Photos from the image-classification dataset "dataset_cleaned" in the GitHub repository elahemazloomian/traffic-vehicle-classification. Its 8 classes are: ambulance, autobus, kamyun, kamyunet, minibus, savari, taxi, vanet.

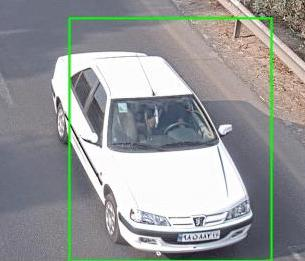
Label: savari

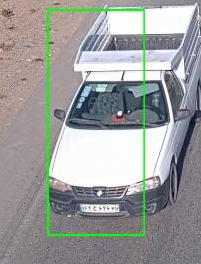
Label: vanet

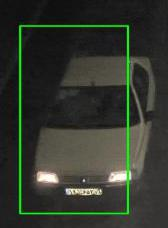
Label: taxi

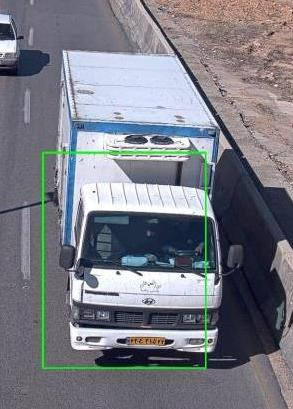
Label: kamyunet

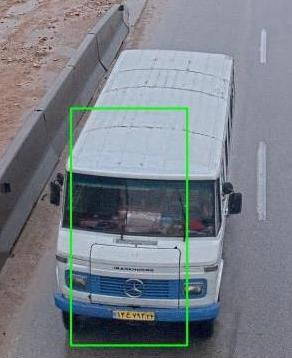
Label: minibus

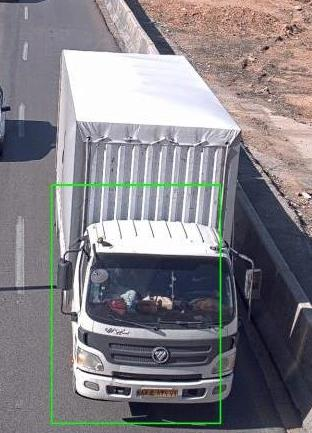
Label: kamyun
